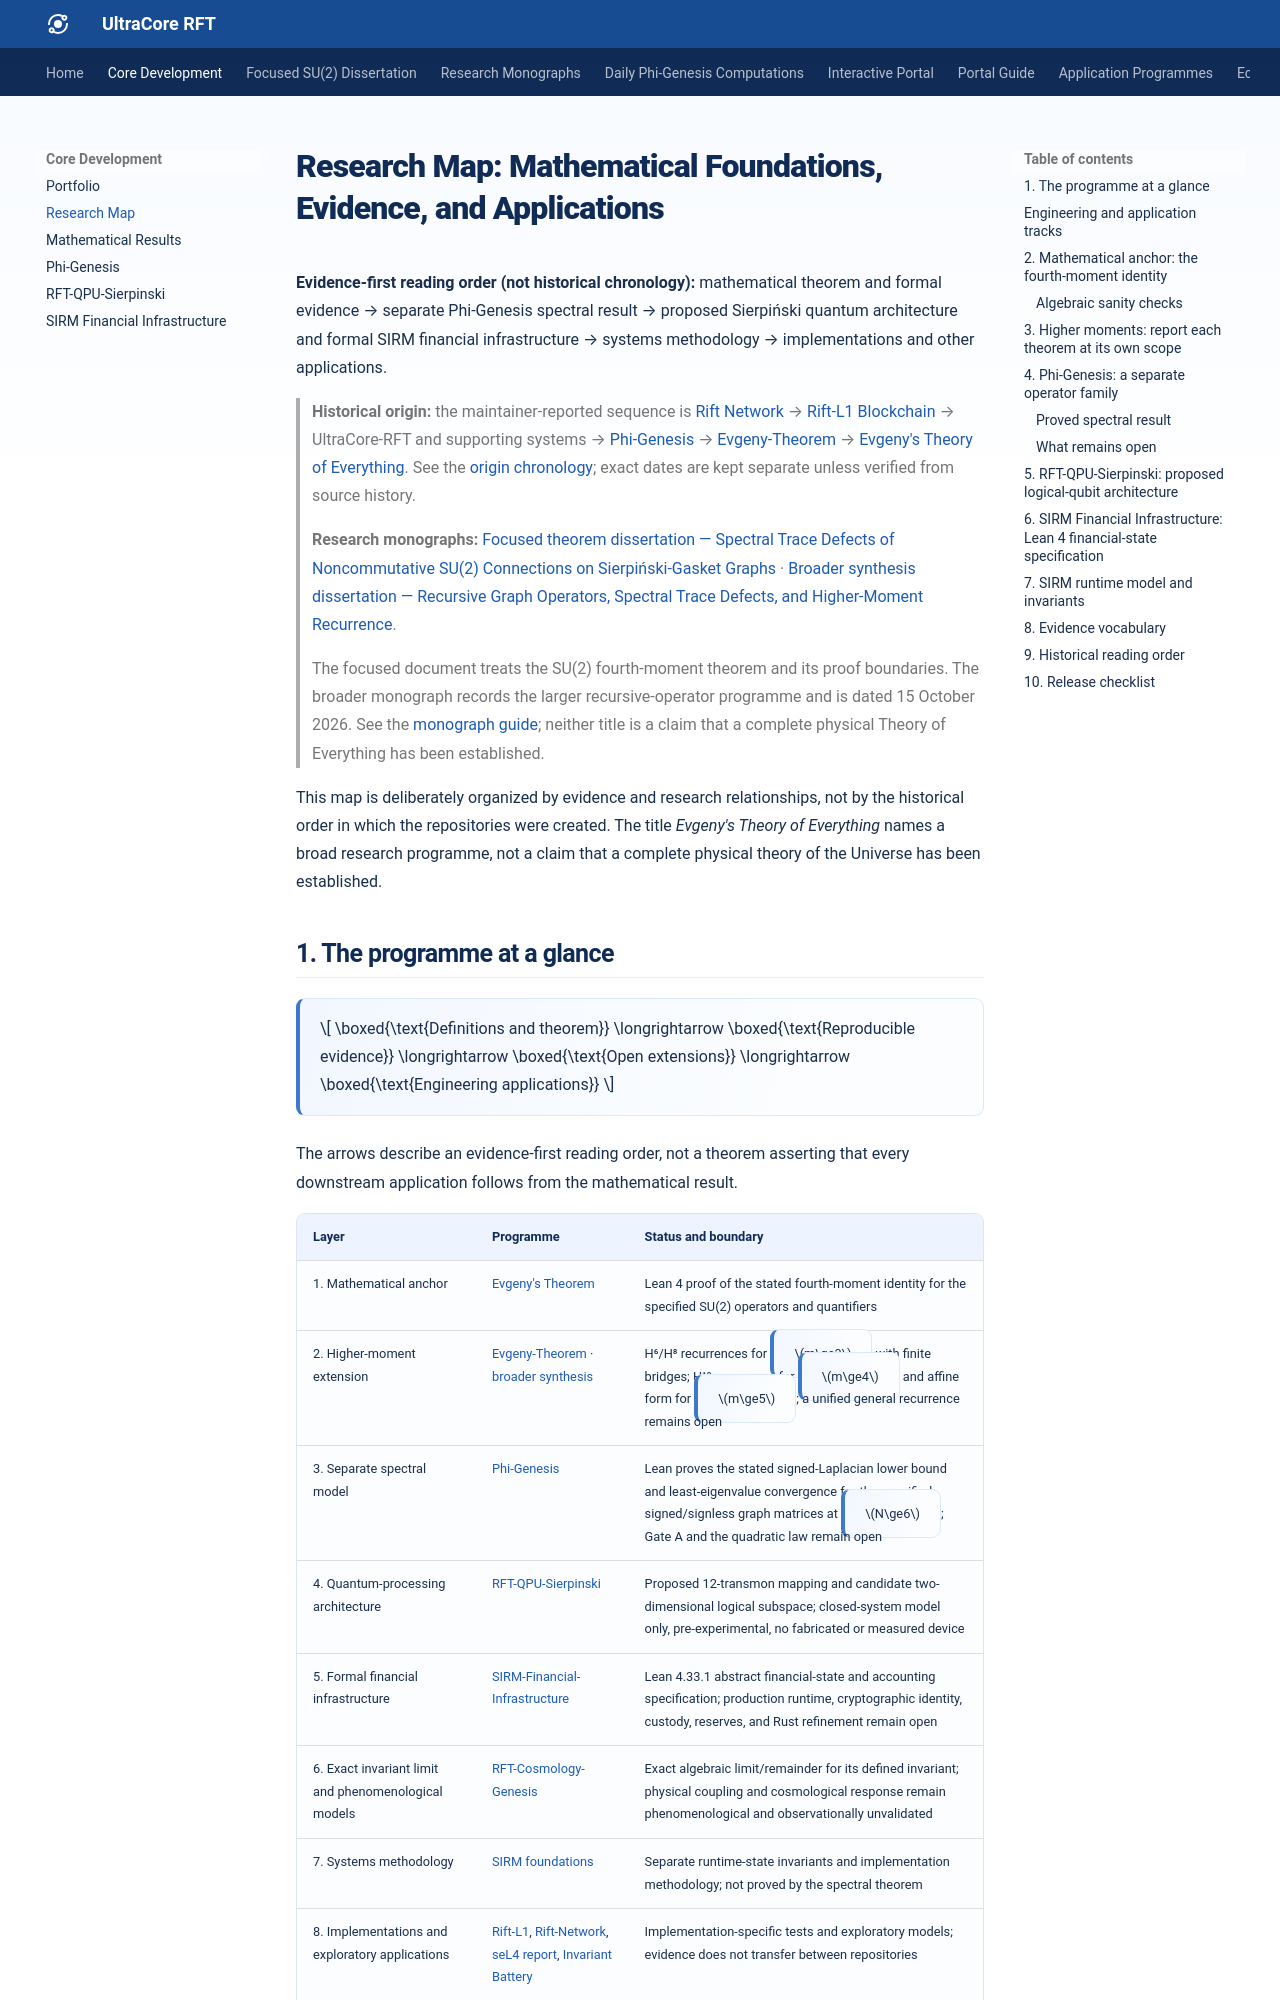

repository: RFT-SIRM/UltraCore-RFT · page: research-map/index.html · generator: mkdocs

---
title: "Research Map: SU(2) Trace Defect, Phi-Genesis Spectrum, and SIRM"
description: "Evidence map for the machine-checked SU(2) fourth-moment identity, higher-moment recurrence results, the Phi-Genesis signed graph Laplacian lower bound, and its limiting least eigenvalue near 1.3091289."
keywords:
  - mathematical research map
  - SU(2) trace defect
  - Phi-Genesis spectrum
  - signed graph Laplacian
  - A1 Schur root
  - least eigenvalue convergence
---

# Research Map: Mathematical Foundations, Evidence, and Applications

**Evidence-first reading order (not historical chronology):** mathematical theorem and formal evidence → separate Phi-Genesis spectral result → proposed Sierpiński quantum architecture and formal SIRM financial infrastructure → systems methodology → implementations and other applications.

> **Historical origin:** the maintainer-reported sequence is [Rift Network](https://github.com/RFT-SIRM/Rift-Network) → [Rift-L1 Blockchain](https://github.com/RFT-SIRM/Rift-L1-Blockchain) → UltraCore-RFT and supporting systems → [Phi-Genesis](https://github.com/RFT-SIRM/Phi-Genesis) → [Evgeny-Theorem](https://github.com/RFT-SIRM/Evgeny-Theorem) → [Evgeny's Theory of Everything](https://github.com/RFT-SIRM/Evgeny-s-Theory-of-Everything). See the [origin chronology](origin-chronology.md); exact dates are kept separate unless verified from source history.

> **Research monographs:** [Focused theorem dissertation — Spectral Trace Defects of Noncommutative SU(2) Connections on Sierpiński-Gasket Graphs](https://github.com/RFT-SIRM/Evgeny-Theorem/blob/main/DISSERTATION.md) · [Broader synthesis dissertation — Recursive Graph Operators, Spectral Trace Defects, and Higher-Moment Recurrence](https://github.com/RFT-SIRM/Evgeny-s-Theory-of-Everything/blob/main/DISSERTATION.md).
>
> The focused document treats the SU(2) fourth-moment theorem and its proof boundaries. The broader monograph records the larger recursive-operator programme and is dated 15 October 2026. See the [monograph guide](monographs.md); neither title is a claim that a complete physical Theory of Everything has been established.

This map is deliberately organized by evidence and research relationships, not by the historical order in which the repositories were created. The title *Evgeny's Theory of Everything* names a broad research programme, not a claim that a complete physical theory of the Universe has been established.
